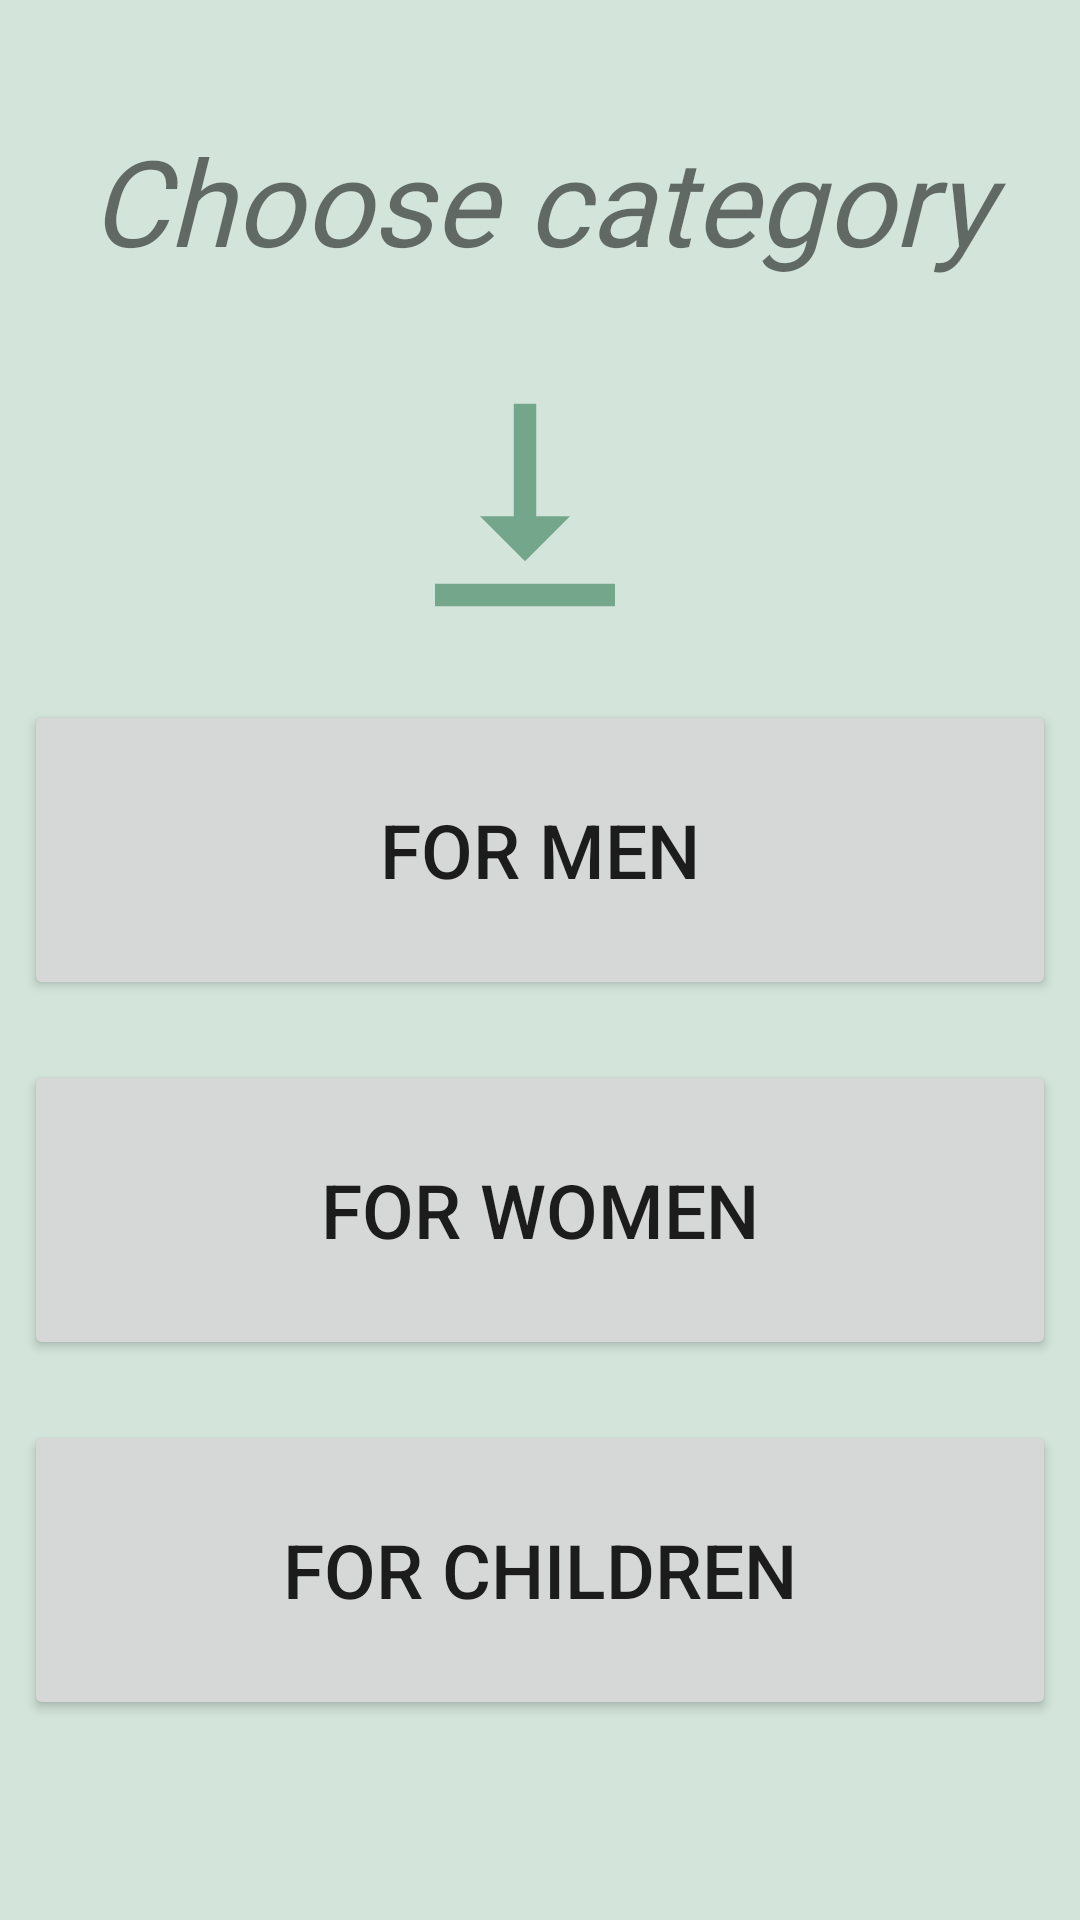

Here is an Android app screen rendered from its layout file. Give the layout XML and the strings, colors and styles it references.
<!-- AndroidManifest.xml: application theme Theme.BasilicApp -->
<!-- res/layout/activity_main.xml -->
<?xml version="1.0" encoding="utf-8"?>
<LinearLayout xmlns:android="http://schemas.android.com/apk/res/android"
    xmlns:app="http://schemas.android.com/apk/res-auto"
    xmlns:tools="http://schemas.android.com/tools"
    android:layout_width="match_parent"
    android:layout_height="match_parent"
    tools:context=".MainActivity"
    android:background="#d3e5db"
    android:orientation="vertical">

    <TextView
        android:layout_width="match_parent"
        android:layout_height="wrap_content"
        android:layout_marginLeft="8dp"
        android:layout_marginTop="40dp"
        android:layout_marginRight="8dp"
        android:fontFamily="@font/architects_daughter"
        android:text="Choose category"
        android:textAlignment="center"
        android:textSize="40sp"
        android:textStyle="italic">

    </TextView>

    <ImageView
        android:id="@+id/chooseImageView"
        android:layout_width="wrap_content"
        android:layout_height="wrap_content"
        android:layout_marginLeft="130dp"
        android:layout_marginTop="30dp"
        android:src="@drawable/ic_baseline_vertical_align_bottom_24">
    </ImageView>

    <ScrollView
        android:layout_width="match_parent"
        android:layout_height="wrap_content">

        <LinearLayout
            android:layout_width="match_parent"
            android:layout_height="match_parent"
            android:orientation="vertical">

        <Button
            android:id="@+id/chooseManButton"
            android:layout_width="match_parent"
            android:layout_height="100dp"
            android:layout_marginLeft="8dp"
            android:layout_marginRight="8dp"
            android:layout_marginTop="20dp"
            android:text="for men"
            android:textSize="25sp"
            android:onClick="runMenActivity">

        </Button>

        <Button
            android:id="@+id/chooseWomenButton"
            android:layout_width="match_parent"
            android:layout_height="100dp"
            android:layout_marginLeft="8dp"
            android:layout_marginRight="8dp"
            android:layout_marginTop="20dp"
            android:text="for women"
            android:textSize="25sp"
            android:onClick="runWomenActivity">

        </Button>

        <Button
            android:id="@+id/chooseChildrenButton"
            android:layout_width="match_parent"
            android:layout_height="100dp"
            android:layout_marginLeft="8dp"
            android:layout_marginRight="8dp"
            android:layout_marginTop="20dp"
            android:text="for children"
            android:textSize="25sp"
            android:onClick="runChildrenActivity">

        </Button>
        </LinearLayout>

    </ScrollView>


</LinearLayout>
<!-- resources referenced by this layout -->
<resources>
  <!-- drawable ic_baseline_vertical_align_bottom_24 (drawable) -->
  <vector android:height="90dp" android:tint="#4a8b69"
      android:alpha="0.7"
      android:viewportHeight="24" android:viewportWidth="24"
      android:width="90dp" xmlns:android="http://schemas.android.com/apk/res/android">
      <path android:fillColor="@android:color/white" android:pathData="M16,13h-3V3h-2v10H8l4,4 4,-4zM4,19v2h16v-2H4z"/>
  </vector>
  <style name="Theme.BasilicApp" parent="Theme.MaterialComponents.DayNight.DarkActionBar">
          
          <item name="colorPrimary">@color/purple_500</item>
          <item name="colorPrimaryVariant">@color/purple_700</item>
          <item name="colorOnPrimary">@color/white</item>
          
          <item name="colorSecondary">@color/teal_200</item>
          <item name="colorSecondaryVariant">@color/teal_700</item>
          <item name="colorOnSecondary">@color/black</item>
          
          <item name="android:statusBarColor" tools:targetApi="l">?attr/colorPrimaryVariant</item>
          
      </style>
  <color name="purple_500">#4a8b69</color>
  <color name="purple_700">#202522</color>
  <color name="white">#FFFFFFFF</color>
  <color name="teal_200">#FF03DAC5</color>
  <color name="teal_700">#FF018786</color>
  <color name="black">#FF000000</color>
</resources>
